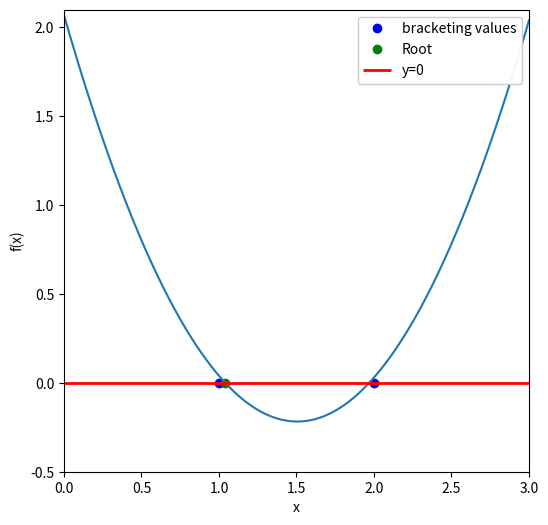

Recreate this plot in Python.
%matplotlib inline
import numpy as np
import matplotlib.pyplot as plt

def function_for_roots(x):
    a =  1.01
    b = -3.04
    c =  2.07
    return a*x**2 + b*x +c #get the roots of ax^2 + bx + c

def check_initial_values(f, x_min, x_max, tol):
    
    #check our initial guesses
    y_min = f(x_min)
    y_max = f(x_max)
    
    #check that x_min and x_max contain a zero crossing
    if(y_min*y_max>0.0):
        print("No zero crossing found in range =",x_min,x_max)
        s = "f(%f) = %f, f(%f) = %f" % (x_min,y_min,x_max,y_max)
        print(s)
        return 0
    
    #if x_min is a root, then return flag == 1
    if(np.fabs(y_min)<tol):
        return 1
    
    #if x_max is a root, then return flag == 2
    if(np.fabs(y_max)<tol):
        return 2
    
    #if we reach this point, the bracket is valid and we will return 3
    return 3

def bisection_root_finding(f, x_min_start, x_max_start, tol):

    #this function uses bisection search to find a root

    x_min = x_min_start #minimum x in bracket
    x_max = x_max_start #maximum x in bracket
    x_mid = 0.0         #mid point search
    
    y_min = f(x_min) #function value at x_min
    y_max = f(x_min) #function value at x_max
    y_mid = 0.0     #function value at mid point
    
    imax = 10000     #set a maximum number of iterations
    i = 0            #iteration counter
    
    #check the initial values
    flag = check_initial_values(f,x_min,x_max,tol)
    if(flag==0):
        print("Error in bisection_root_finding().")
        raise ValueError('Initial values invalid',x_min,x_max)
    elif(flag==1):
        #lucky guess
        return x_min
    elif(flag==2):
        #another lucky guess
        return x_max
    
    #if we reach here, then we need to conduct the search
    
    #set a flag
    flag = 1
    
    #enter a while loop
    while(flag):
        x_mid = 0.5*(x_min+x_max)  #mid point
        y_mid = f(x_mid)           #function value at x_mid
        
        #check if x_mid is a root
        if(np.fabs(y_mid)<tol):
            flag = 0
        else:
            #x is not a root
            
            #if the product of the function at the midpoint and at one of the end points is greater than zero, replace this endpoint
            if(f(x_min)*f(x_mid)>0):
                #replace x_min with x_mid
                x_min = x_mid
            else:
                #replace x_max with x_mid
                x_max = x_mid
        #print out the itteration
        print(x_min,f(x_min),x_max,f(x_max))
        
        #count the iteration
      
        #if we have exceeded the max number of iterations, exit
        if(i>=imax):
            print("Exceeded max number of iterations = ",i)
            s = "Min bracket f(%f) = %f" % (x_min,f(x_min))
            print(s)
            s = "Max bracket f(%f) = %f" % (x_max,f(x_max))
            print(s)
            s = "Mid bracket f(%f) = %f" % (x_mid,f(x_mid))
            print(s)
            raise StopIteration('stopping iterations after ',i)
        
              
    #we are done
    return x_mid
    

x_min = 0.0
x_max = 1.5
tolerance = 1.0e-6

#print initial guesses
print(x_min,function_for_roots(x_min))
print(x_max,function_for_roots(x_max))

x_root = bisection_root_finding(function_for_roots,x_min,x_max,tolerance)
y_root = function_for_roots(x_root)

s = "Root found with y(%f) - %f" % (x_root,y_root)
d = "18 iterations" #cound not figure out how to count iterations so i just counted by hand and printed it out
print(s)
print(d)

fig = plt.figure(figsize=(6,6))

x = np.linspace(0,3,1000)
z = np.linspace(0,3,1000)
u = bisection_root_finding(function_for_roots,x_min,x_max,tolerance)
v = function_for_roots(x_root)

a =  1.01
b = -3.04
c =  2.07
z =  0.0
y = a*x**2 + b*x +c

plt.plot(1,0,'bo',label="bracketing values") # plotting bracketing value 1
plt.plot(2,0,'bo') #plotting bracketing value 2
plt.plot(u, v, 'go', label="Root") #plotting the root

plt.plot(x,y) #plotting the function
plt.hlines(y=0.0, xmin=0, xmax=3, linewidth=2, color='r', label="y=0")

plt.xlabel('x')
plt.ylabel('f(x)')

plt.xlim(0,3)
plt.ylim(-0.5,2.1)

plt.legend(loc=1,framealpha=0.95)

